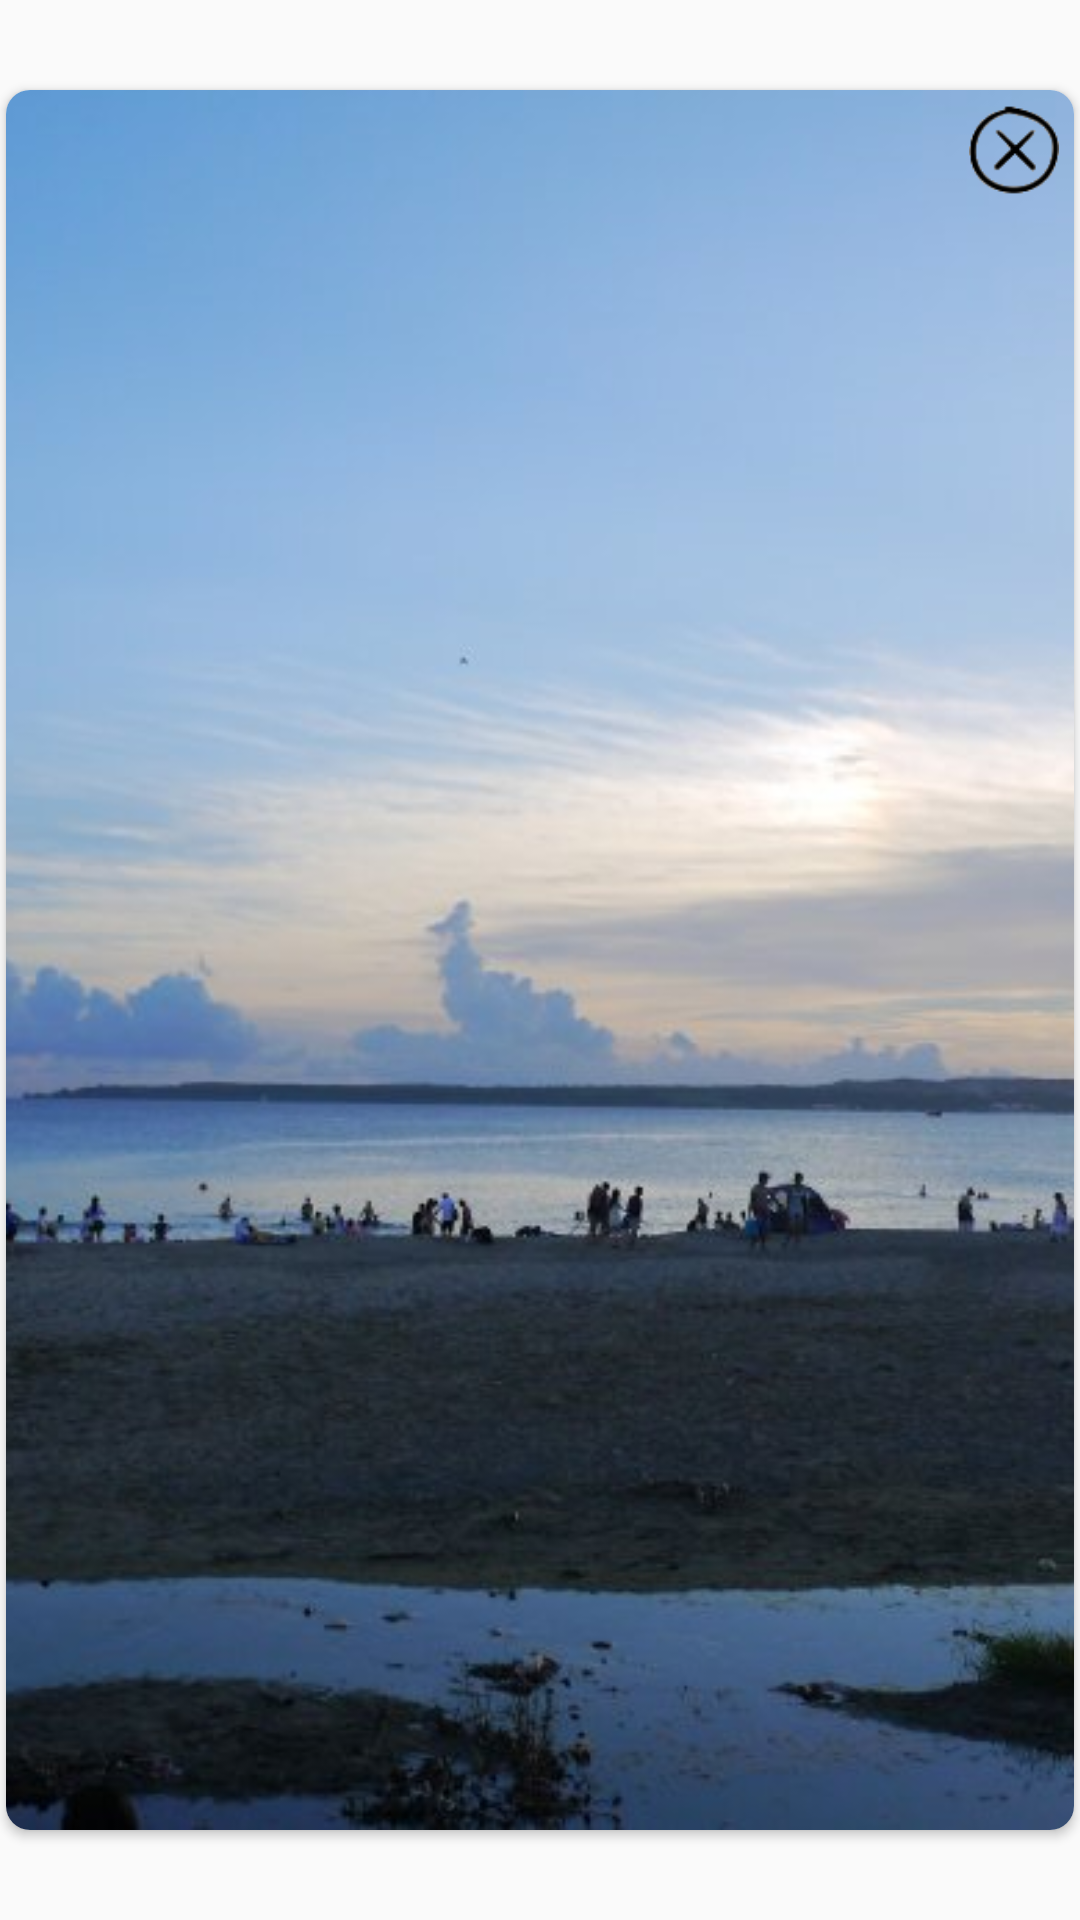

This screen was rendered from an Android layout file. Write that file and the resources it references.
<!-- AndroidManifest.xml: application theme Theme.Opendata_APP.NoActionBar -->
<!-- res/layout/testing_layout.xml -->
<?xml version="1.0" encoding="utf-8"?>
<LinearLayout xmlns:android="http://schemas.android.com/apk/res/android"
    xmlns:app="http://schemas.android.com/apk/res-auto"
    android:layout_width="350dp"
    android:layout_height="610dp">

    <androidx.cardview.widget.CardView
        android:layout_width="match_parent"
        android:layout_height="match_parent"
        android:layout_marginTop="30dp"
        android:layout_marginBottom="30dp"
        android:layout_marginStart="2dp"
        android:layout_marginEnd="2dp"
        android:background="#00000000"
        app:cardCornerRadius="8dp">

        <ImageView
            android:id="@+id/roundedImageView"
            android:layout_width="wrap_content"
            android:layout_height="wrap_content"
            android:src="@drawable/kenting"
            android:background="#00000000"
            android:scaleType="centerCrop" />

        <Button
            android:id="@+id/close"
            android:layout_width="30dp"
            android:layout_height="30dp"
            android:layout_marginEnd="5dp"
            android:layout_marginTop="5dp"
            android:layout_gravity="right"
            android:background="@drawable/close"/>
    </androidx.cardview.widget.CardView>

</LinearLayout>
<!-- resources referenced by this layout -->
<resources>
  <!-- drawable close: png bitmap (drawable, 2642 bytes) -->
  <!-- drawable kenting: png bitmap (drawable, 711902 bytes) -->
  <style name="Theme.Opendata_APP.NoActionBar">
          <item name="windowActionBar">false</item>
          <item name="windowNoTitle">true</item>
      </style>
</resources>
